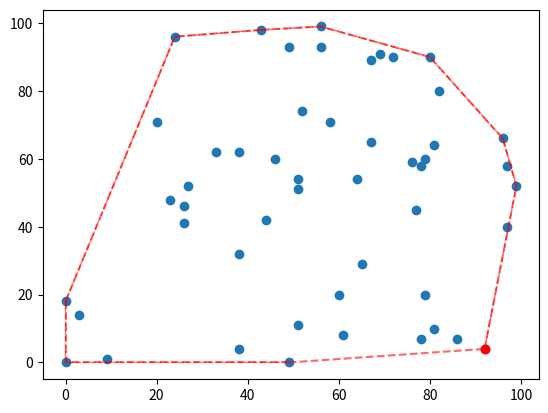

Write Python code to recreate this figure.
# Convex hull of a random set of points:

import random
import numpy as np
import matplotlib.pyplot as plt

np.random.seed(4567)

from scipy.spatial import ConvexHull
#points = np.random.rand(30, 2)   # 30 random points in 2-D
points = np.random.randint(100, size=(50,   2))
#                        값범위      갯수, 차원

points[0,0]= 0
points[0,1]= 0
hull = ConvexHull(points)

plt.plot(points[:,0], points[:,1], 'o')
#print(points)

for simplex in hull.simplices:  #convex hull edge의 List
    plt.plot(points[simplex, 0], points[simplex, 1], 'r--', alpha=0.6)
    print( "vertex id = ", simplex )

# We could also have directly used the vertices of the hull, which
# for 2-D are guaranteed to be in counterclockwise order:
# list hull에 있는 점에 대해서 다시 그림을 그림


plt.plot(points[hull.vertices,0],    points[hull.vertices,1], 'r--', lw=1, alpha=0.6)
plt.plot(points[hull.vertices[0],0], points[hull.vertices[0],1], 'ro') # 시작점
plt.show()
